Run: headless pygame with SDL's dummy video driver; simulated clock (each Clock.tick advances the game by its frame time, no real sleeping); random seed 0; keys injected as events and as key.get_pressed() state; mouse plan: one left click at the window centre at the start of phase 2, then a move to the lower-right quarter at the start of phase 3.
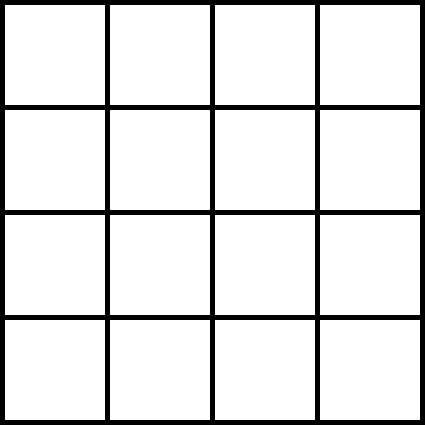
Frame 1 of 4 · flips 1–60 · no input
Frame 2 of 4 · flips 61–180 · clicked the window centre · tapped SPACE, RETURN · held RIGHT (→), D · screen unchanged from frame 1, image omitted
Frame 3 of 4 · flips 181–300 · moved the mouse to the lower-right quarter · held DOWN (↓), S · screen unchanged from frame 2, image omitted
Frame 4 of 4 · flips 301–420 · held LEFT (←), A, UP (↑), W · screen unchanged from frame 3, image omitted

The pygame program that drew these frames:


import pygame

BLACK = (0, 0, 0)
WHITE = (255, 255, 255)
GREEN = (0, 255, 0)
 
# cell dimensions 
WIDTH = 100
HEIGHT = 100 
MARGIN = 5
 
grid = []
for row in range(4):
    grid.append([])
    for column in range(4):
        grid[row].append(0)  
 
pygame.init()
 
WINDOW_SIZE = [425, 425]
screen = pygame.display.set_mode(WINDOW_SIZE)
 
pygame.display.set_caption("Reaction Game")
 
done = False
 
clock = pygame.time.Clock()
 
# -------- Main Program -----------
while not done:
    for event in pygame.event.get(): 
        if event.type == pygame.QUIT:  
            done = True 
        elif event.type == pygame.MOUSEBUTTONDOWN:
            pos = pygame.mouse.get_pos()
            # Change the x/y screen coordinates to grid coordinates
            column = pos[0] // (WIDTH + MARGIN)
            row = pos[1] // (HEIGHT + MARGIN)
    screen.fill(BLACK)
 
    # Draw the grid
    for row in range(4):
        for column in range(4):
            color = WHITE
            if grid[row][column] == 1:
                color = GREEN
            pygame.draw.rect(screen, color, [(MARGIN + WIDTH) * column + MARGIN, (MARGIN + HEIGHT) * row + MARGIN, WIDTH, HEIGHT])
 
    clock.tick(60)
 
    pygame.display.flip()
 
pygame.quit()
